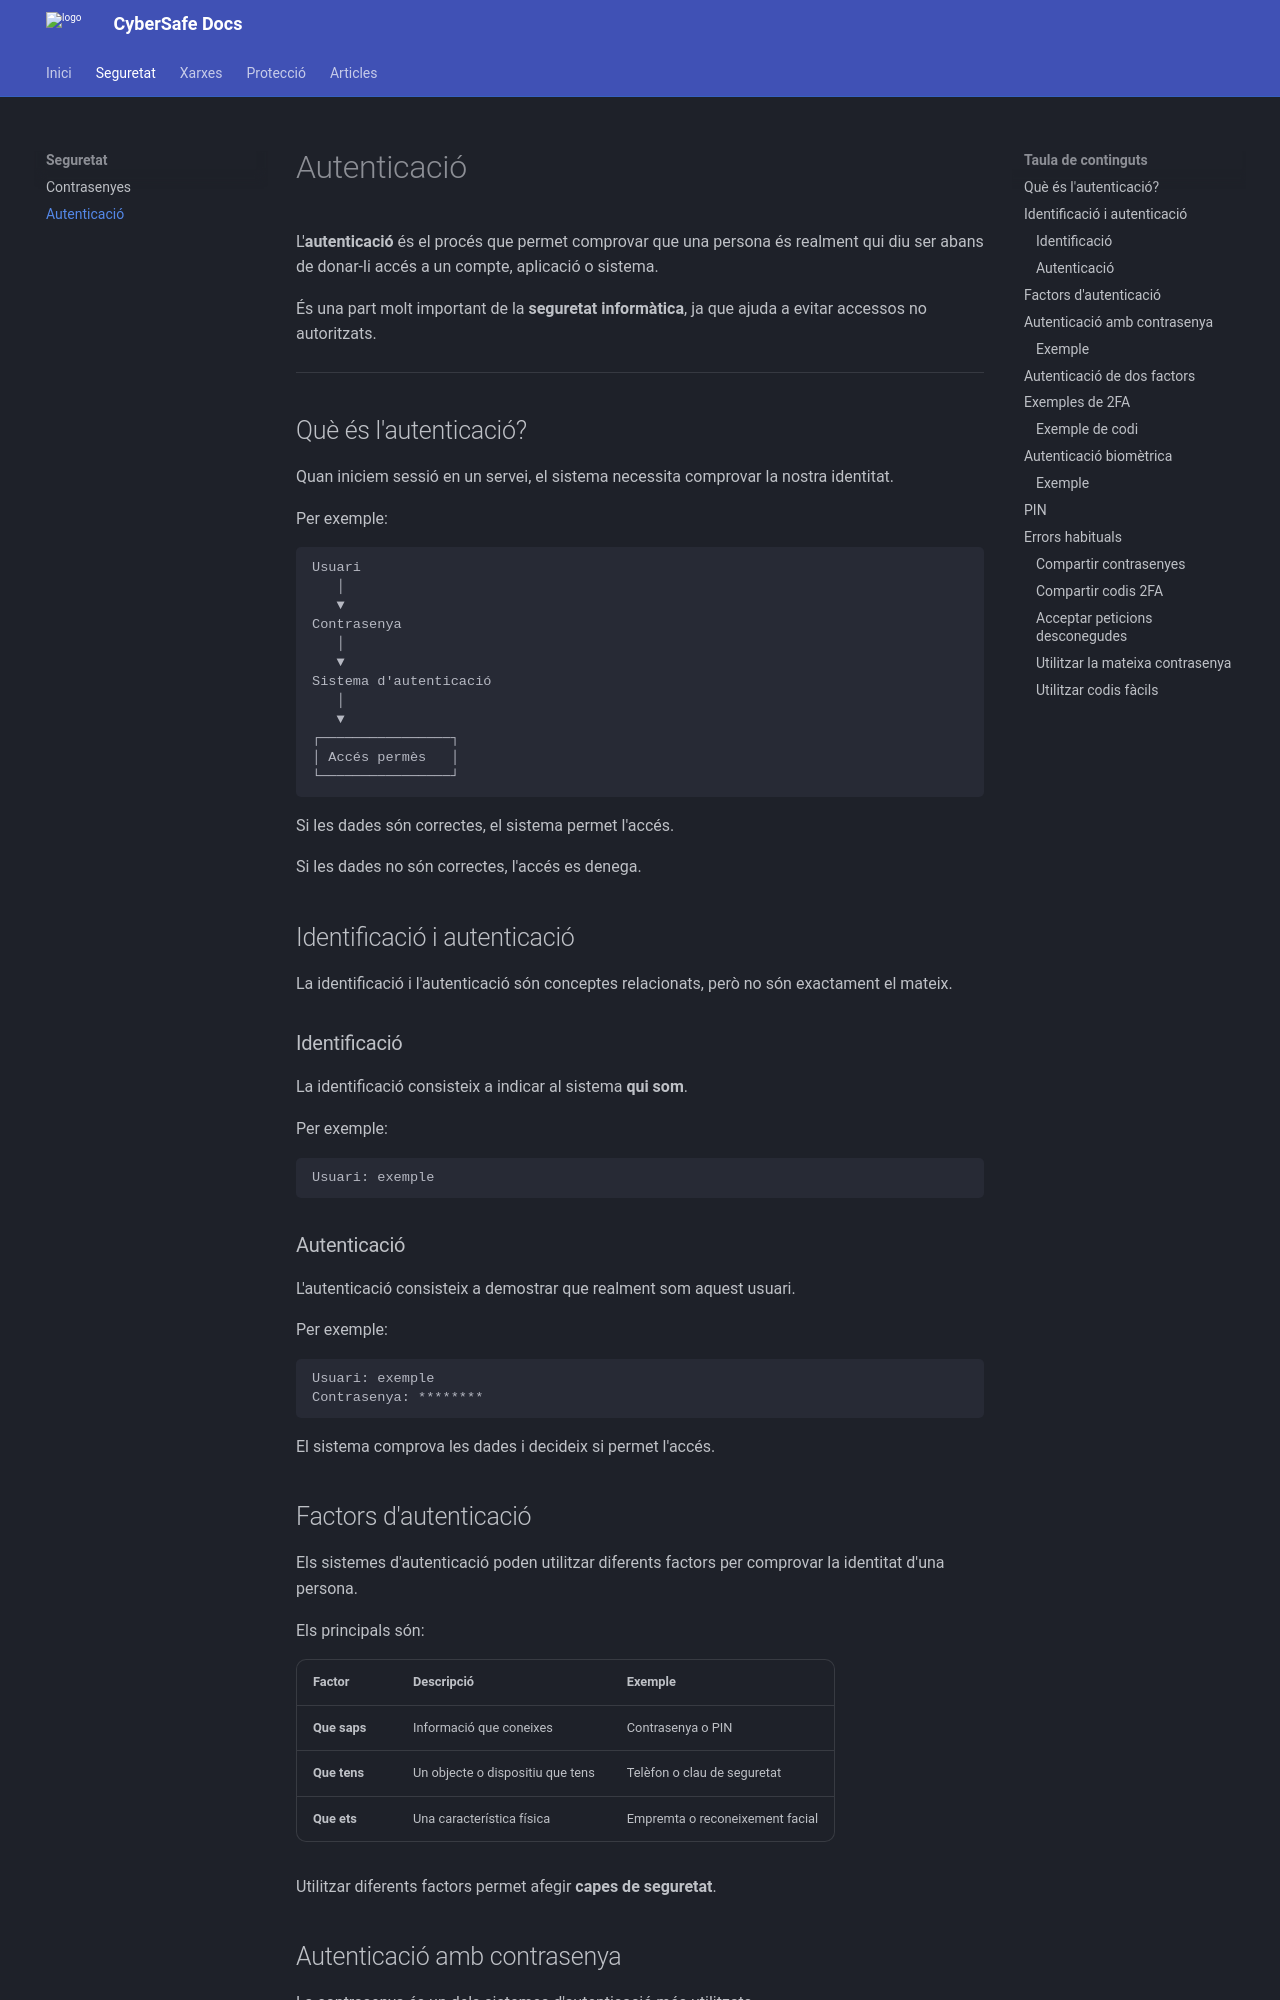

repository: dunabou-droid/web-estatica-DunaMarc · page: seguretat/autenticacio/index.html · generator: mkdocs

# Autenticació

L'**autenticació** és el procés que permet comprovar que una persona és realment qui diu ser abans de donar-li accés a un compte, aplicació o sistema.

És una part molt important de la **seguretat informàtica**, ja que ajuda a evitar accessos no autoritzats.

---

## Què és l'autenticació?

Quan iniciem sessió en un servei, el sistema necessita comprovar la nostra identitat.

Per exemple:

```text
Usuari
   │
   ▼
Contrasenya
   │
   ▼
Sistema d'autenticació
   │
   ▼
┌────────────────┐
│ Accés permès   │
└────────────────┘
```
Si les dades són correctes, el sistema permet l'accés.

Si les dades no són correctes, l'accés es denega.

## Identificació i autenticació

La identificació i l'autenticació són conceptes relacionats, però no són exactament el mateix.

### Identificació

La identificació consisteix a indicar al sistema **qui som**.

Per exemple:

```text
Usuari: exemple
```
### Autenticació

L'autenticació consisteix a demostrar que realment som aquest usuari.

Per exemple:

```text
Usuari: exemple
Contrasenya: ********
```
El sistema comprova les dades i decideix si permet l'accés.

## Factors d'autenticació

Els sistemes d'autenticació poden utilitzar diferents factors per comprovar la identitat d'una persona.

Els principals són:

| Factor | Descripció | Exemple |
|---|---|---|
| **Que saps** | Informació que coneixes | Contrasenya o PIN |
| **Que tens** | Un objecte o dispositiu que tens | Telèfon o clau de seguretat |
| **Que ets** | Una característica física | Empremta o reconeixement facial |

Utilitzar diferents factors permet afegir **capes de seguretat**.

## Autenticació amb contrasenya

La contrasenya és un dels sistemes d'autenticació més utilitzats.

L'usuari introdueix les seves dades i el sistema comprova si són correctes.
